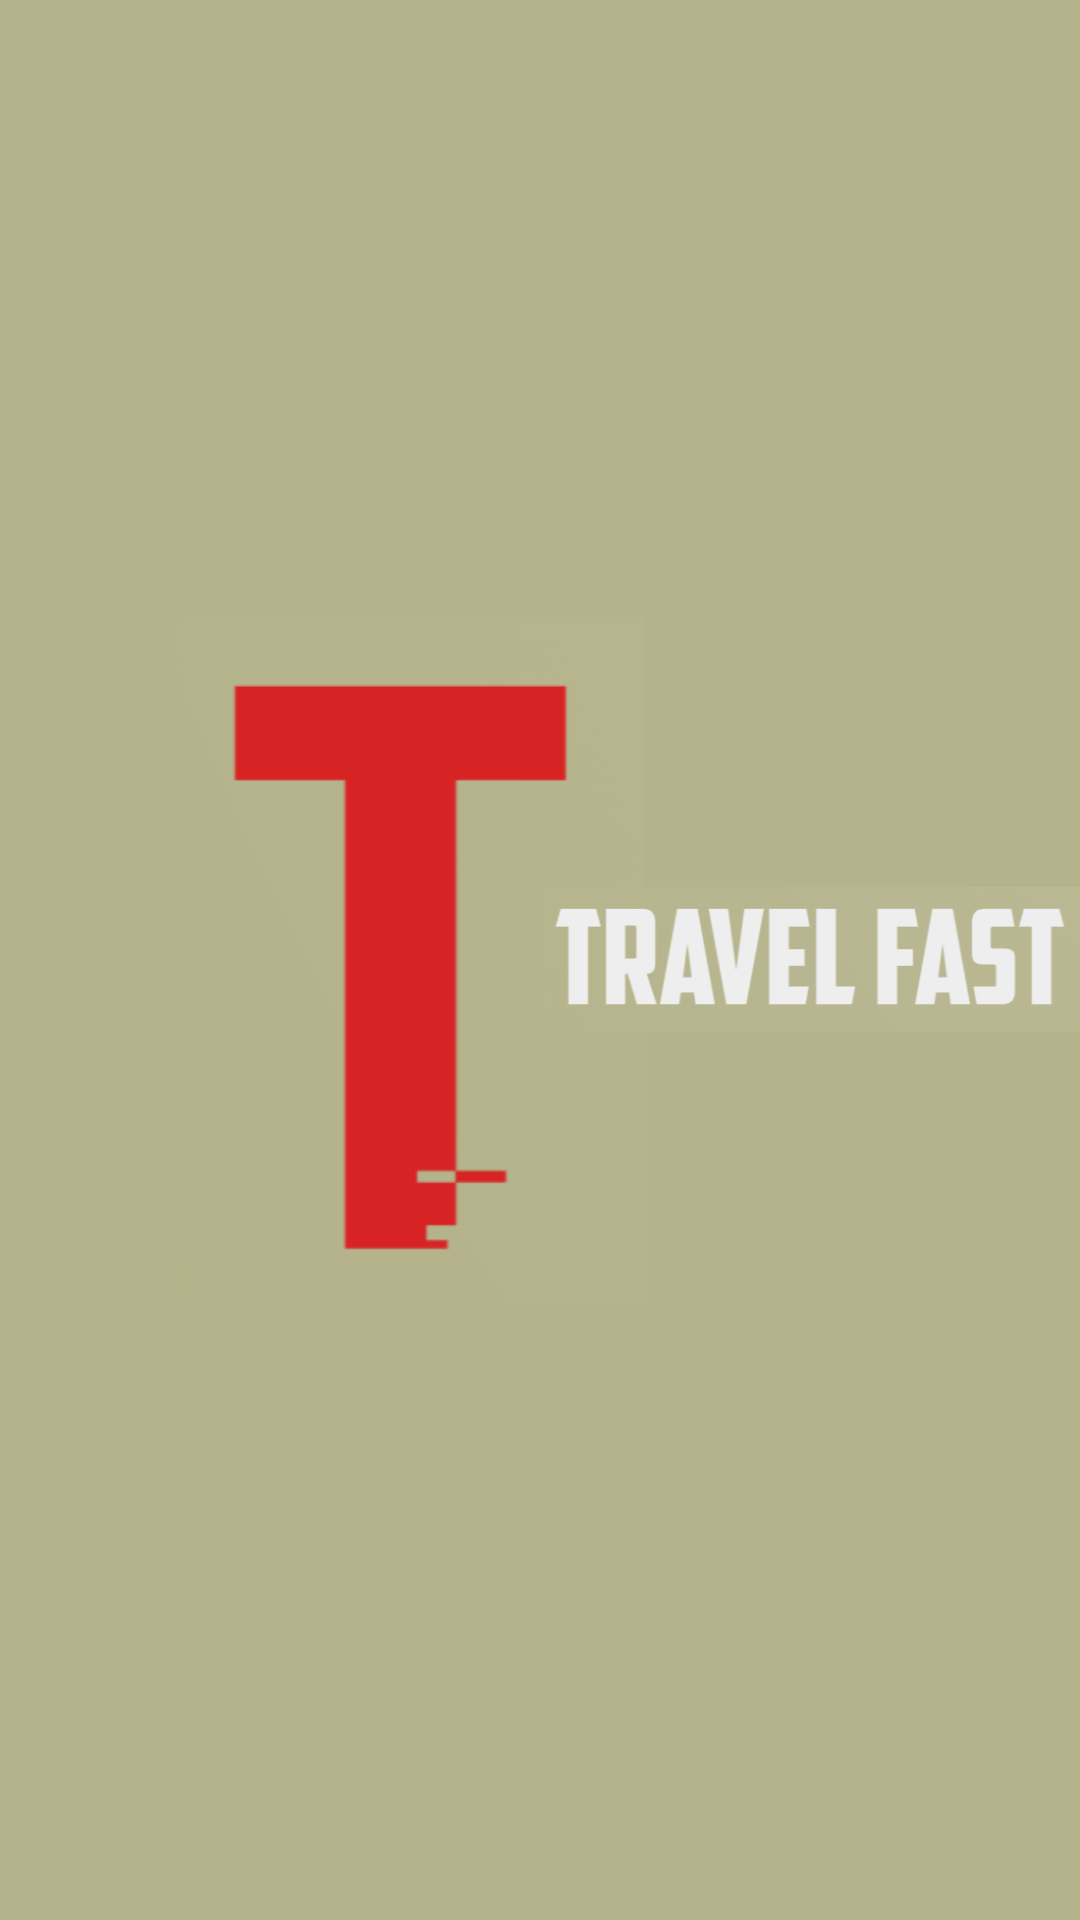

Android layout source for this screen:
<!-- AndroidManifest.xml: application theme Theme.MY21 -->
<!-- res/layout/activity_main.xml -->
<?xml version="1.0" encoding="utf-8"?>
<RelativeLayout xmlns:android="http://schemas.android.com/apk/res/android"
    xmlns:app="http://schemas.android.com/apk/res-auto"
    xmlns:tools="http://schemas.android.com/tools"
    android:layout_width="match_parent"
    android:layout_height="match_parent"
    tools:context=".MainActivity"
    android:orientation="vertical"
    android:background="#b5b38b"
    >


    <ImageView

        android:id="@+id/logo_T"
        android:layout_width="155dp"
        android:layout_height="235dp"
        android:layout_centerVertical="true"
        android:layout_marginLeft="60dp"
        android:src="@drawable/img_1"

        />

    <ImageView
        android:id="@+id/logo_travel"
        android:layout_width="197dp"
        android:layout_height="103dp"
        android:layout_centerVertical="true"

        android:layout_marginLeft="180dp"
        android:src="@drawable/img"

        />


</RelativeLayout>
<!-- resources referenced by this layout -->
<resources>
  <!-- drawable img: png bitmap (drawable, 16124 bytes) -->
  <!-- drawable img_1: png bitmap (drawable, 11223 bytes) -->
  <style name="Theme.MY21" parent="Base.Theme.MY21" />
  <style name="Base.Theme.MY21" parent="Theme.Material3.DayNight.NoActionBar">
          
          
      </style>
</resources>
